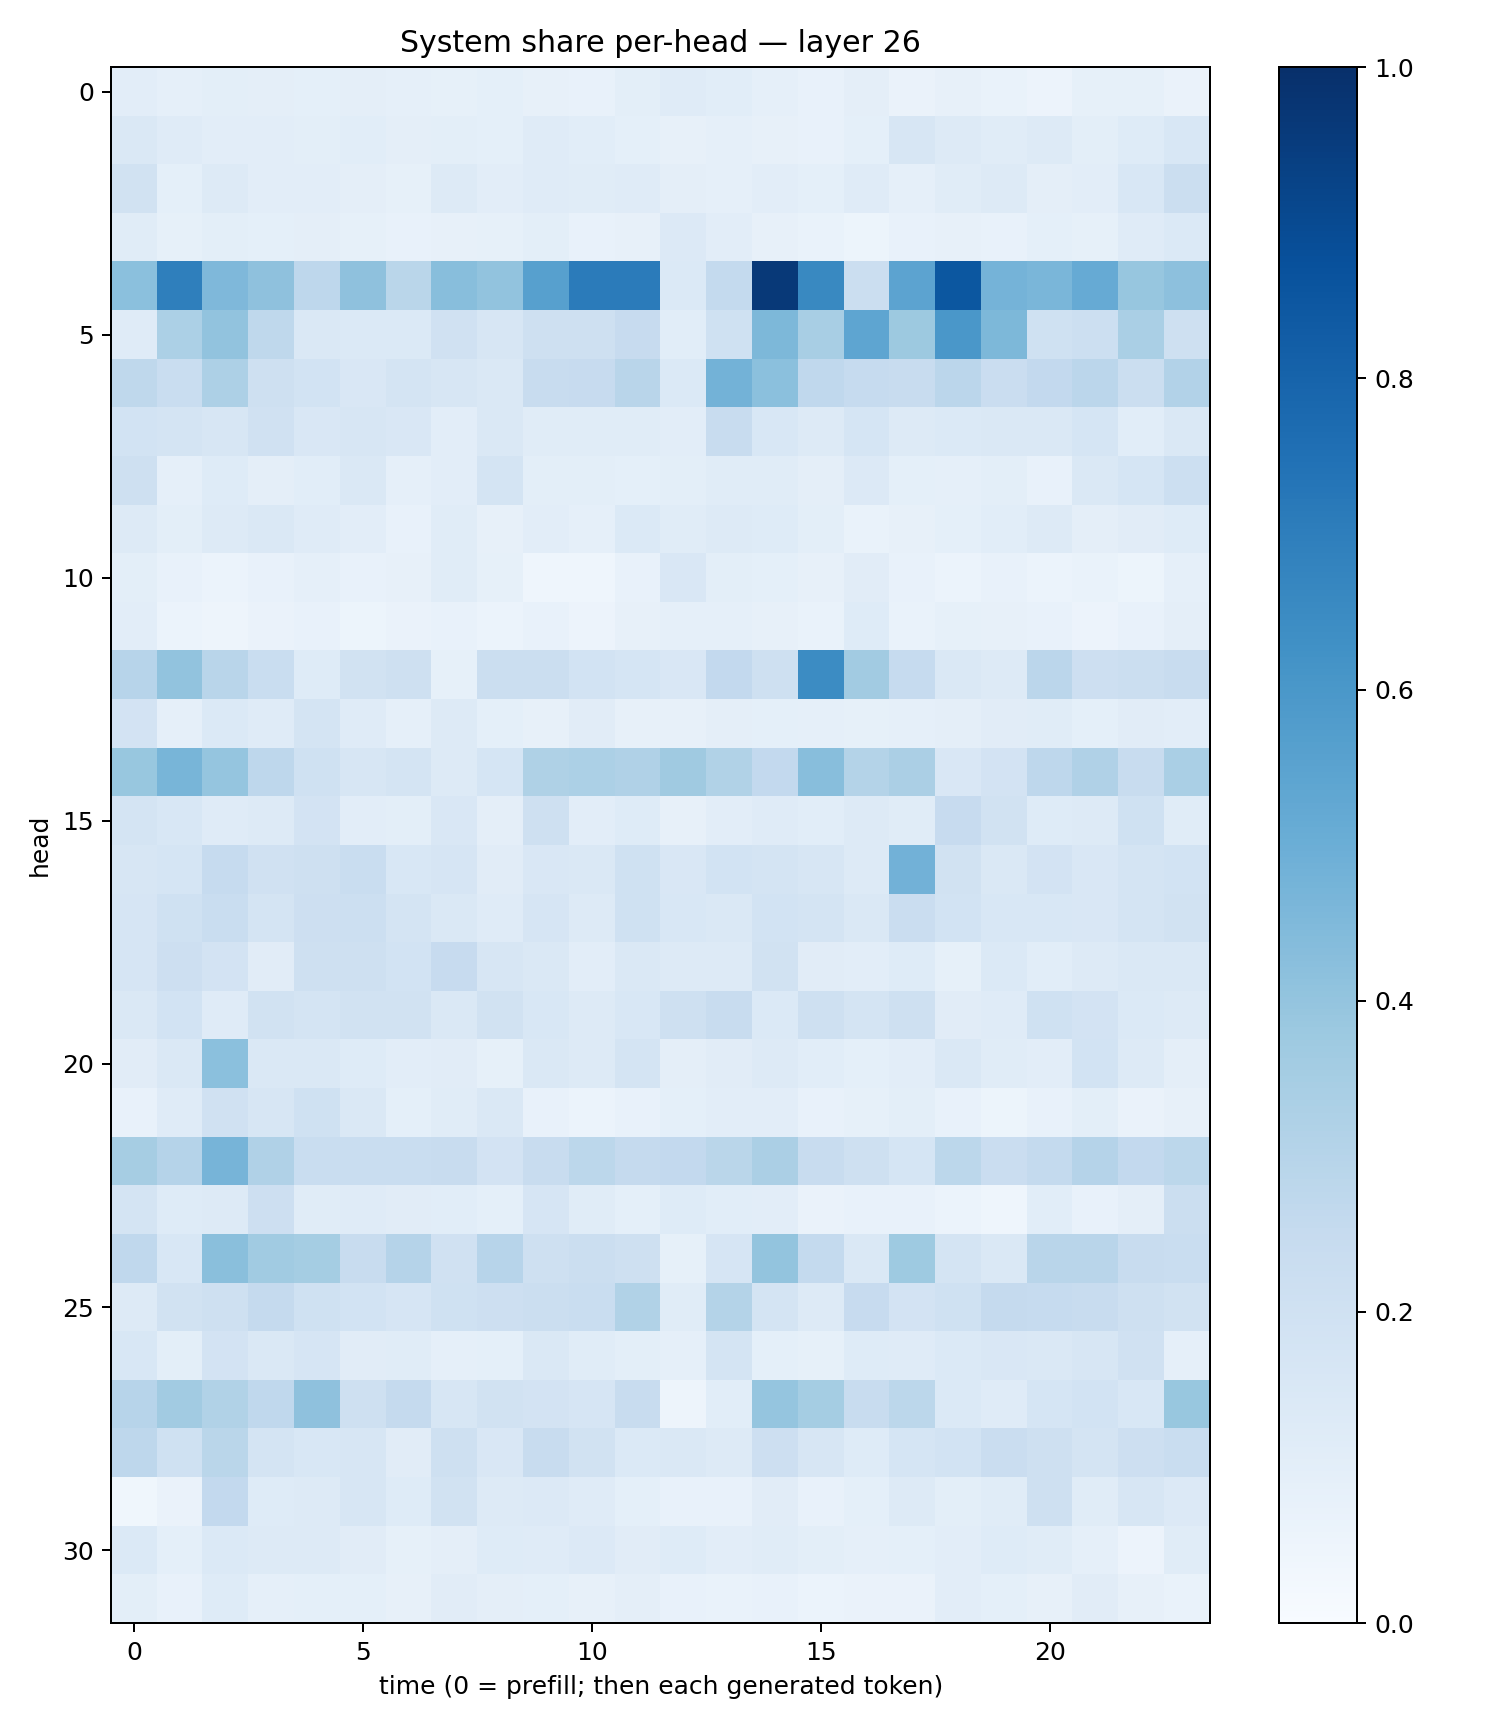

Data behind this chart, as committed beside it:
0.1053321, 0.08748014, 0.09829979, 0.09701322, 0.09038483, 0.09692753, 0.088885084, 0.085642494, 0.09238111, 0.08194383, 0.0717276, 0.100515224, 0.11733844, 0.10673078, 0.08705651, 0.07366358, 0.095418185, 0.06410062, 0.08171559, 0.06988257, 0.056238007, 0.08344332, 0.08272339, 0.06357367
0.147, 0.1186, 0.1032, 0.1036, 0.1005, 0.1062, 0.09535, 0.1006, 0.09138, 0.1208, 0.1067, 0.0916, 0.07873, 0.08607, 0.07956, 0.07274, 0.09109, 0.1602, 0.1302, 0.1158, 0.1308, 0.1012, 0.1245, 0.1531
0.1891, 0.09042, 0.1257, 0.1054, 0.1041, 0.09653, 0.08278, 0.1281, 0.1016, 0.1198, 0.1143, 0.1178, 0.09539, 0.08604, 0.1038, 0.09063, 0.118, 0.08962, 0.115, 0.1264, 0.09658, 0.1041, 0.1555, 0.2195
0.1164, 0.08322, 0.09858, 0.0919, 0.09533, 0.08302, 0.07158, 0.07921, 0.0853, 0.09931, 0.07254, 0.07837, 0.1339, 0.1051, 0.08028, 0.0681, 0.05125, 0.07257, 0.07834, 0.07187, 0.09352, 0.08588, 0.1173, 0.1379
0.4202, 0.6916, 0.4519, 0.4122, 0.2755, 0.4132, 0.286, 0.4294, 0.4043, 0.5624, 0.7098, 0.708, 0.1372, 0.254, 0.9645, 0.6597, 0.2207, 0.543, 0.8512, 0.4756, 0.4643, 0.5151, 0.3909, 0.4154
0.1174, 0.329, 0.4048, 0.2716, 0.1471, 0.1383, 0.1405, 0.1986, 0.1631, 0.2034, 0.2071, 0.2431, 0.1075, 0.2025, 0.4555, 0.3418, 0.5363, 0.3785, 0.6003, 0.4537, 0.2022, 0.2172, 0.3364, 0.2089
0.2714, 0.2315, 0.3257, 0.2055, 0.1862, 0.1488, 0.1763, 0.158, 0.1456, 0.2352, 0.2436, 0.2891, 0.1388, 0.4796, 0.419, 0.2677, 0.248, 0.2401, 0.2815, 0.227, 0.2583, 0.2833, 0.2211, 0.3112
0.1863, 0.173, 0.1616, 0.1964, 0.1514, 0.1599, 0.1493, 0.1025, 0.1433, 0.1137, 0.1152, 0.1166, 0.1053, 0.2351, 0.1561, 0.1304, 0.1684, 0.1264, 0.1374, 0.1439, 0.1408, 0.171, 0.1067, 0.1444
0.2049, 0.08854, 0.1214, 0.09389, 0.1071, 0.1423, 0.08642, 0.1022, 0.1724, 0.1006, 0.09998, 0.09198, 0.09993, 0.1162, 0.1159, 0.09625, 0.1333, 0.0926, 0.08901, 0.09888, 0.07735, 0.1417, 0.1714, 0.2168
0.1312, 0.09838, 0.1291, 0.1461, 0.1203, 0.1021, 0.07738, 0.1139, 0.07969, 0.1017, 0.08762, 0.1371, 0.1142, 0.1322, 0.1242, 0.1007, 0.06963, 0.07864, 0.09193, 0.1091, 0.1316, 0.0952, 0.1116, 0.1238
0.1001, 0.07561, 0.06051, 0.0746, 0.08807, 0.07701, 0.08131, 0.1153, 0.0846, 0.04617, 0.04606, 0.07657, 0.15, 0.1011, 0.09198, 0.08067, 0.1131, 0.07352, 0.06016, 0.07424, 0.0609, 0.06978, 0.05418, 0.08711
0.1026, 0.05916, 0.04844, 0.0657, 0.07212, 0.0535, 0.06402, 0.07258, 0.06036, 0.07609, 0.05597, 0.08104, 0.08664, 0.08777, 0.07864, 0.06871, 0.1229, 0.07005, 0.08534, 0.08077, 0.07397, 0.05503, 0.07157, 0.09617
0.2956, 0.4028, 0.2891, 0.2324, 0.1217, 0.1894, 0.2095, 0.08438, 0.2188, 0.2193, 0.1859, 0.1696, 0.1501, 0.2582, 0.2109, 0.6464, 0.3601, 0.247, 0.1439, 0.1319, 0.2851, 0.2128, 0.2227, 0.2419
0.1815, 0.08891, 0.1398, 0.1205, 0.1723, 0.1185, 0.08617, 0.1285, 0.0934, 0.08128, 0.1133, 0.07835, 0.07855, 0.09558, 0.09298, 0.08798, 0.08466, 0.08645, 0.0966, 0.1111, 0.1137, 0.09009, 0.1109, 0.1036
0.3905, 0.4677, 0.3969, 0.2773, 0.2001, 0.1637, 0.1742, 0.1272, 0.17, 0.3224, 0.3285, 0.3191, 0.3686, 0.313, 0.2585, 0.4296, 0.3079, 0.3326, 0.1489, 0.1836, 0.2736, 0.3174, 0.2382, 0.3376
0.1741, 0.1556, 0.1195, 0.127, 0.1827, 0.1033, 0.1005, 0.1502, 0.09619, 0.2064, 0.1045, 0.1247, 0.0801, 0.1043, 0.119, 0.1076, 0.1264, 0.1139, 0.2459, 0.1952, 0.1228, 0.1274, 0.2002, 0.116
0.1577, 0.1698, 0.2468, 0.1966, 0.2086, 0.2333, 0.1545, 0.1642, 0.1126, 0.1498, 0.1432, 0.2005, 0.1523, 0.1852, 0.1728, 0.1614, 0.1262, 0.4806, 0.1893, 0.1456, 0.1828, 0.1485, 0.172, 0.1842
0.1677, 0.2004, 0.2321, 0.1771, 0.2131, 0.2176, 0.1768, 0.1459, 0.1195, 0.1676, 0.1288, 0.1995, 0.1541, 0.1482, 0.1868, 0.1773, 0.145, 0.2296, 0.1857, 0.154, 0.1562, 0.1511, 0.1785, 0.1896
0.1668, 0.2113, 0.1831, 0.1131, 0.2047, 0.2039, 0.1839, 0.2452, 0.1563, 0.1431, 0.1053, 0.1426, 0.1301, 0.1326, 0.1908, 0.1115, 0.1038, 0.1249, 0.08484, 0.1378, 0.106, 0.1319, 0.1447, 0.1447
0.1446, 0.1853, 0.1197, 0.1925, 0.174, 0.1877, 0.1934, 0.1429, 0.1934, 0.1556, 0.1299, 0.1532, 0.2062, 0.2349, 0.1374, 0.2058, 0.1722, 0.2074, 0.1107, 0.1192, 0.2003, 0.1817, 0.14, 0.1256
0.1122, 0.148, 0.4187, 0.1445, 0.1457, 0.1232, 0.1051, 0.112, 0.08411, 0.1434, 0.1286, 0.1741, 0.09593, 0.1132, 0.1306, 0.1069, 0.09018, 0.1017, 0.1428, 0.1146, 0.1048, 0.1863, 0.1299, 0.0954
0.07763, 0.1198, 0.1991, 0.1593, 0.2018, 0.1453, 0.09223, 0.1147, 0.1414, 0.07039, 0.05912, 0.07253, 0.09059, 0.1029, 0.1044, 0.07254, 0.08569, 0.1003, 0.07328, 0.0508, 0.07508, 0.09915, 0.06616, 0.07968
0.3507, 0.3038, 0.4723, 0.3171, 0.2323, 0.2319, 0.2317, 0.2415, 0.1829, 0.2356, 0.2797, 0.2531, 0.2613, 0.289, 0.3342, 0.2374, 0.2104, 0.1685, 0.2774, 0.2275, 0.2543, 0.3045, 0.2605, 0.279
0.1762, 0.122, 0.1276, 0.2125, 0.1147, 0.1175, 0.1109, 0.1078, 0.0932, 0.1658, 0.1159, 0.09276, 0.1228, 0.1092, 0.1034, 0.06335, 0.07514, 0.07804, 0.06215, 0.04446, 0.1069, 0.07071, 0.09643, 0.2235
0.266, 0.1543, 0.4225, 0.3665, 0.354, 0.24, 0.3027, 0.1992, 0.2958, 0.2045, 0.2206, 0.2077, 0.08246, 0.1658, 0.4004, 0.2548, 0.1439, 0.3749, 0.174, 0.143, 0.2924, 0.2899, 0.235, 0.2327
0.129, 0.1913, 0.2078, 0.2527, 0.2001, 0.1855, 0.1661, 0.2023, 0.2129, 0.2248, 0.2334, 0.3151, 0.1136, 0.3077, 0.1776, 0.127, 0.245, 0.1798, 0.2029, 0.251, 0.2479, 0.2381, 0.2074, 0.1912
0.1534, 0.1009, 0.182, 0.1411, 0.1655, 0.1107, 0.1151, 0.08966, 0.09234, 0.1435, 0.1136, 0.1011, 0.0892, 0.179, 0.09333, 0.08377, 0.1238, 0.118, 0.1398, 0.1494, 0.1415, 0.1607, 0.1978, 0.08898
0.2965, 0.3599, 0.313, 0.2679, 0.4129, 0.2101, 0.2526, 0.1629, 0.1944, 0.1828, 0.1676, 0.2384, 0.04744, 0.1085, 0.3951, 0.3535, 0.2393, 0.2804, 0.1368, 0.1174, 0.1717, 0.1854, 0.1539, 0.3892
0.2767, 0.1994, 0.2879, 0.1796, 0.1549, 0.1573, 0.1115, 0.2046, 0.1505, 0.237, 0.1929, 0.1398, 0.1481, 0.1264, 0.2121, 0.1572, 0.1229, 0.1703, 0.1875, 0.2272, 0.206, 0.1744, 0.2145, 0.2314
0.03805, 0.06393, 0.2611, 0.1247, 0.126, 0.1637, 0.1223, 0.1914, 0.1281, 0.1338, 0.1204, 0.09243, 0.07277, 0.07677, 0.1104, 0.07352, 0.09368, 0.1311, 0.09775, 0.1161, 0.2105, 0.1154, 0.1608, 0.1352
0.1392, 0.09008, 0.14, 0.1316, 0.1267, 0.1095, 0.08217, 0.09668, 0.1221, 0.1199, 0.1363, 0.1128, 0.1233, 0.105, 0.117, 0.09965, 0.08942, 0.09055, 0.1046, 0.1248, 0.1145, 0.08981, 0.05658, 0.1159
0.1012, 0.07243, 0.1237, 0.08789, 0.09348, 0.09212, 0.08099, 0.1096, 0.09419, 0.09217, 0.08182, 0.09572, 0.07492, 0.06858, 0.0709, 0.06087, 0.06605, 0.06317, 0.1032, 0.09011, 0.08038, 0.1101, 0.07889, 0.06906
